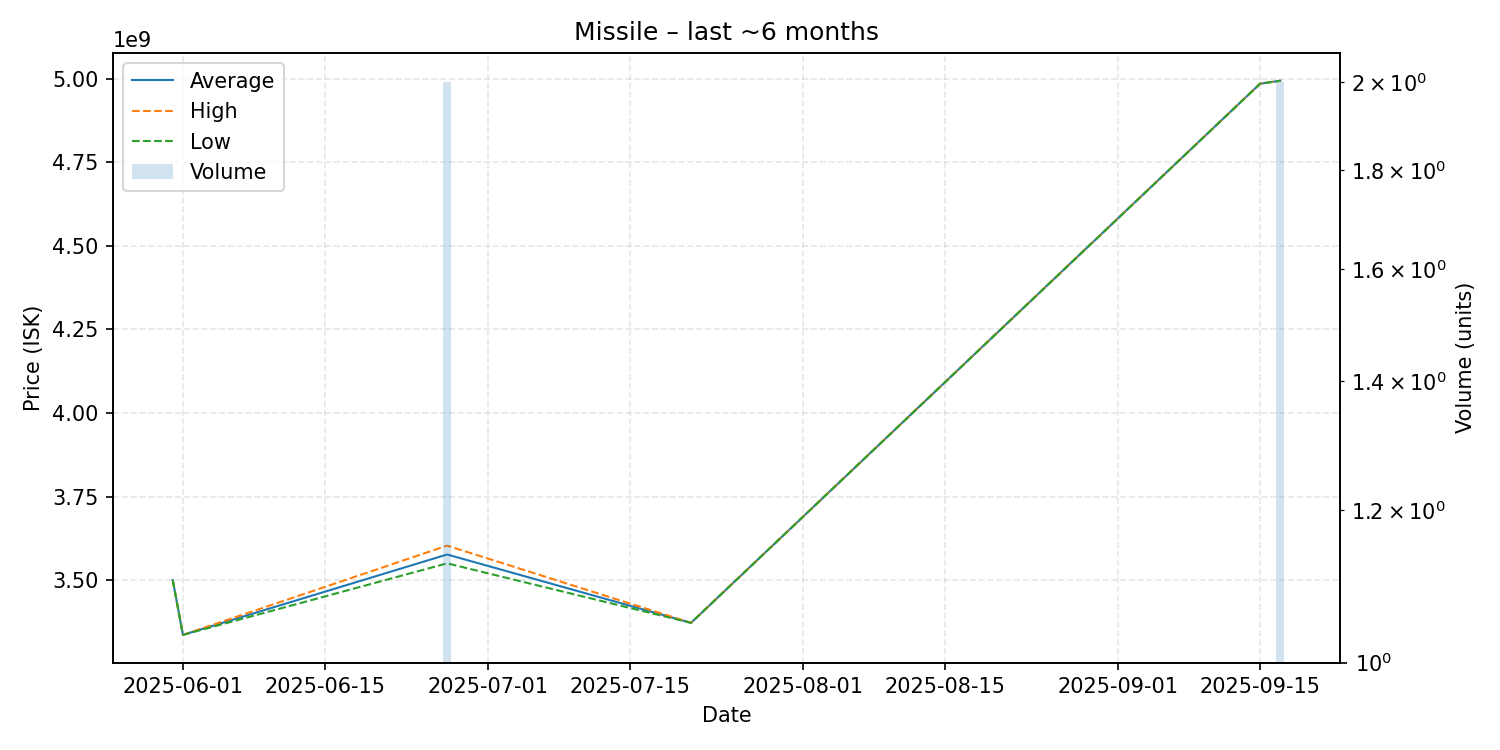

Values plotted in this chart, from the file beside it:
date, average, highest, lowest, order_count, volume
2025-05-31, 3500000000, 3500000000, 3500000000, 1, 1
2025-06-01, 3336000000, 3336000000, 3336000000, 1, 1
2025-06-27, 3576500000, 3603000000, 3550000000, 2, 2
2025-07-21, 3372000000, 3372000000, 3372000000, 1, 1
2025-09-15, 4985000000, 4985000000, 4985000000, 1, 1
2025-09-17, 4994000000, 4994000000, 4994000000, 2, 2
